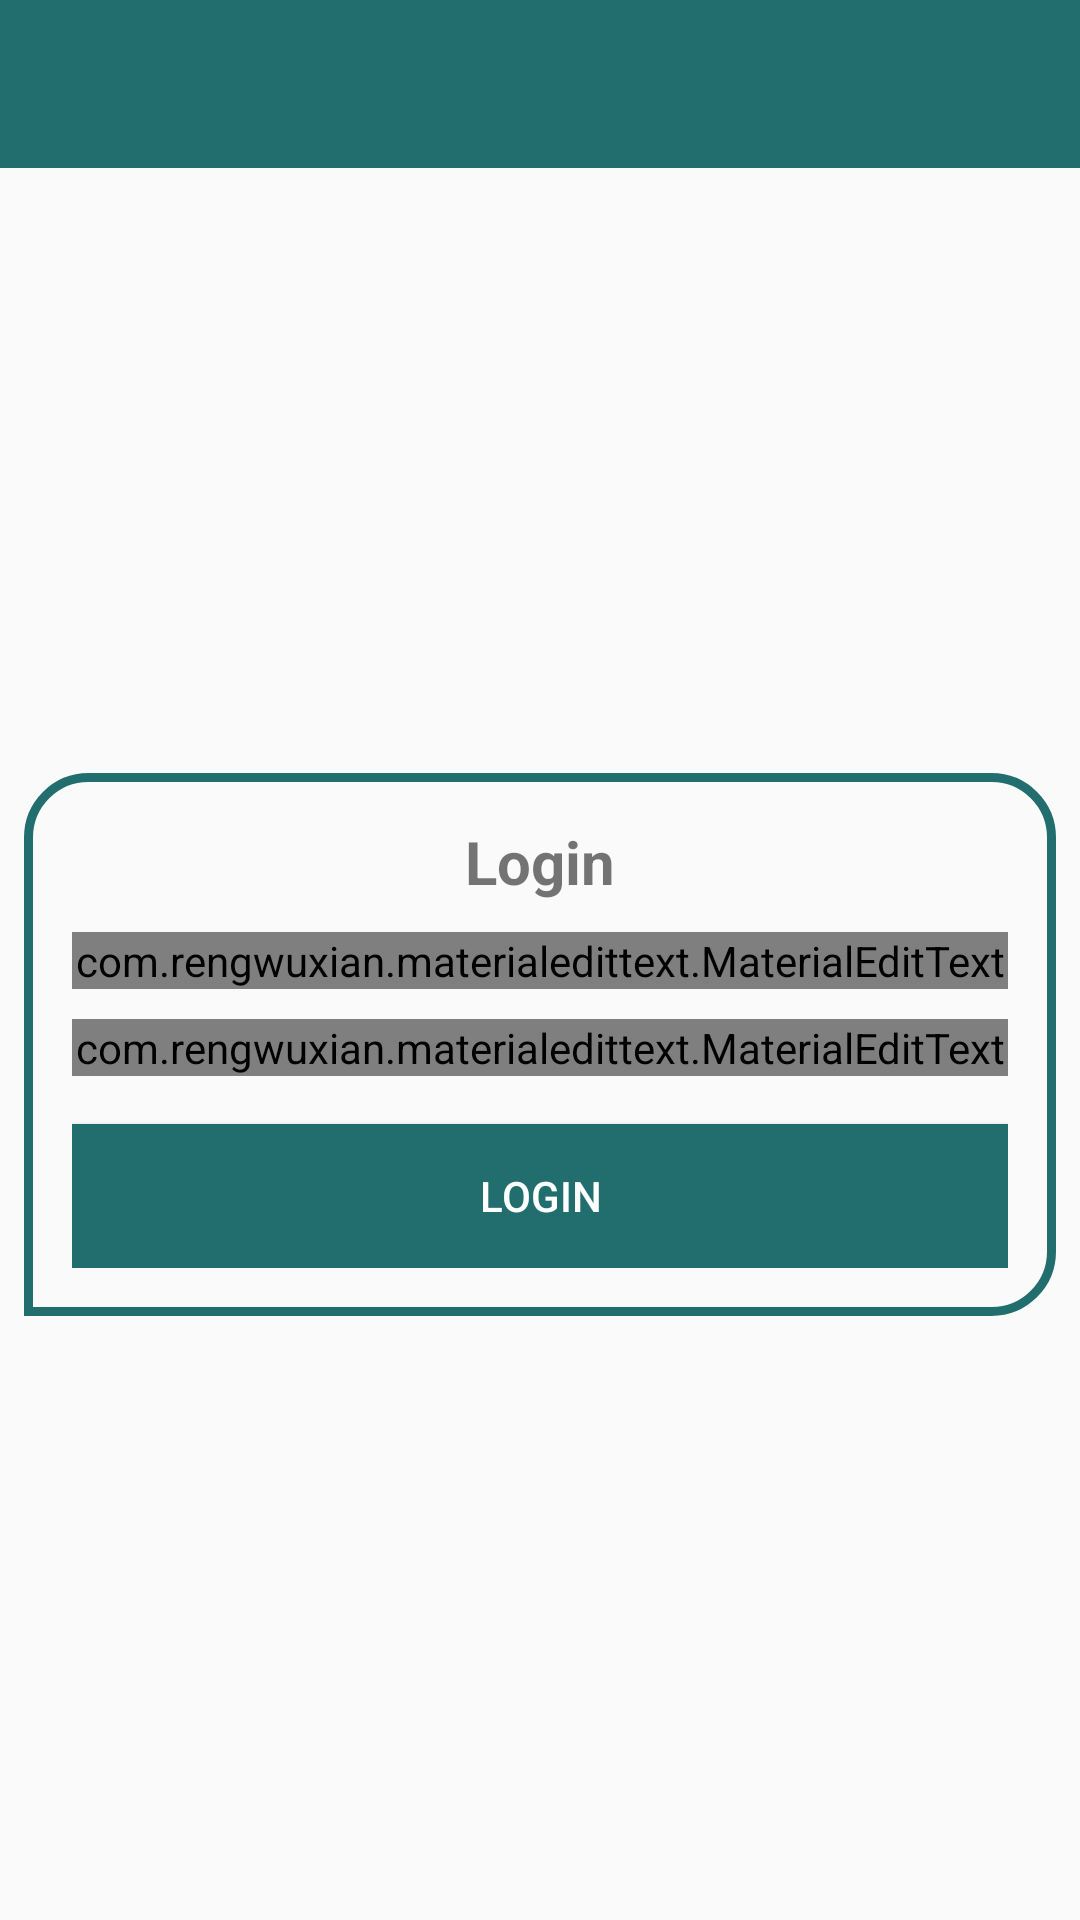

The Android layout XML behind this screen, and the referenced resources:
<!-- AndroidManifest.xml: application theme AppThemeLight -->
<!-- res/layout/activity_login.xml -->
<?xml version="1.0" encoding="utf-8"?>
<androidx.constraintlayout.widget.ConstraintLayout xmlns:android="http://schemas.android.com/apk/res/android"
    xmlns:app="http://schemas.android.com/apk/res-auto"
    xmlns:tools="http://schemas.android.com/tools"
    android:layout_width="match_parent"
    android:layout_height="match_parent"
    tools:context=".ui.activities.LoginActivity">

    <include
        android:id="@+id/toolbar"
        layout="@layout/layout_toolbar"/>

    <LinearLayout
        android:layout_width="match_parent"
        android:layout_height="wrap_content"
        android:layout_marginStart="8dp"
        android:layout_marginEnd="8dp"
        android:background="@drawable/linear_layout_border"
        android:gravity="center_horizontal"
        android:orientation="vertical"
        android:padding="16dp"
        app:layout_constraintBottom_toBottomOf="parent"
        app:layout_constraintTop_toBottomOf="@+id/toolbar">

        <TextView
            android:layout_width="wrap_content"
            android:layout_height="wrap_content"
            android:text="@string/login"
            android:textSize="20sp"
            android:textStyle="bold" />

        <com.rengwuxian.materialedittext.MaterialEditText
            android:id="@+id/edit_text_login_email"
            android:layout_width="match_parent"
            android:layout_height="wrap_content"
            android:layout_marginTop="10dp"
            android:hint="@string/email"
            android:inputType="textEmailAddress"
            app:met_floatingLabel="normal"
            app:met_underlineColor="@color/colorAccent" />

        <com.rengwuxian.materialedittext.MaterialEditText
            android:id="@+id/edit_text_login_password"
            android:layout_width="match_parent"
            android:layout_height="wrap_content"
            android:layout_marginTop="10dp"
            android:hint="@string/password"
            android:inputType="textPassword"
            app:met_floatingLabel="normal"
            app:met_underlineColor="@color/colorAccent" />

        <Button
            android:id="@+id/button_login"
            android:layout_width="match_parent"
            android:layout_height="wrap_content"
            android:layout_marginTop="16dp"
            android:background="@color/colorPrimaryDark"
            android:text="@string/login"
            android:textColor="@android:color/white" />

    </LinearLayout>
</androidx.constraintlayout.widget.ConstraintLayout>
<!-- res/layout/layout_toolbar.xml (included above) -->
<?xml version="1.0" encoding="utf-8"?>
<androidx.appcompat.widget.Toolbar
    xmlns:android="http://schemas.android.com/apk/res/android"
    xmlns:app="http://schemas.android.com/apk/res-auto"
    android:id="@+id/toolbar"
    android:layout_width="match_parent"
    android:layout_height="wrap_content"
    android:background="@color/colorPrimaryDark"
    android:theme="@style/Base.ThemeOverlay.AppCompat.Dark.ActionBar"
    app:layout_constraintTop_toTopOf="parent"
    app:popupTheme="@style/MenuStyle"
    app:titleTextColor="@android:color/white">

</androidx.appcompat.widget.Toolbar>
<!-- resources referenced by this layout -->
<resources>
  <color name="colorAccent">#D81B60</color>
  <color name="colorPrimaryDark">#226E6E</color>
  <!-- drawable linear_layout_border (drawable) -->
  <?xml version="1.0" encoding="utf-8"?>
  <shape xmlns:android="http://schemas.android.com/apk/res/android">
      <stroke android:color="@color/colorPrimaryDark"
          android:width="3dip"/>
  
      <corners android:topRightRadius="20dp"
          android:topLeftRadius="20dp"
          android:bottomLeftRadius="0dp"
          android:bottomRightRadius="20dp"/>
  </shape>
  <string name="email">Email</string>
  <string name="login">Login</string>
  <string name="password">Password</string>
  <style name="MenuStyle" parent="Theme.AppCompat.Light">
          <item name="android:background">@android:color/white</item>
      </style>
  <style name="AppThemeLight" parent="Theme.AppCompat.Light.NoActionBar">
          
          <item name="colorPrimary">@color/colorPrimary</item>
          <item name="colorPrimaryDark">@color/colorPrimaryDark</item>
          <item name="colorAccent">@color/colorAccent</item>
      </style>
  <color name="colorPrimary">#3EAEAE</color>
</resources>
